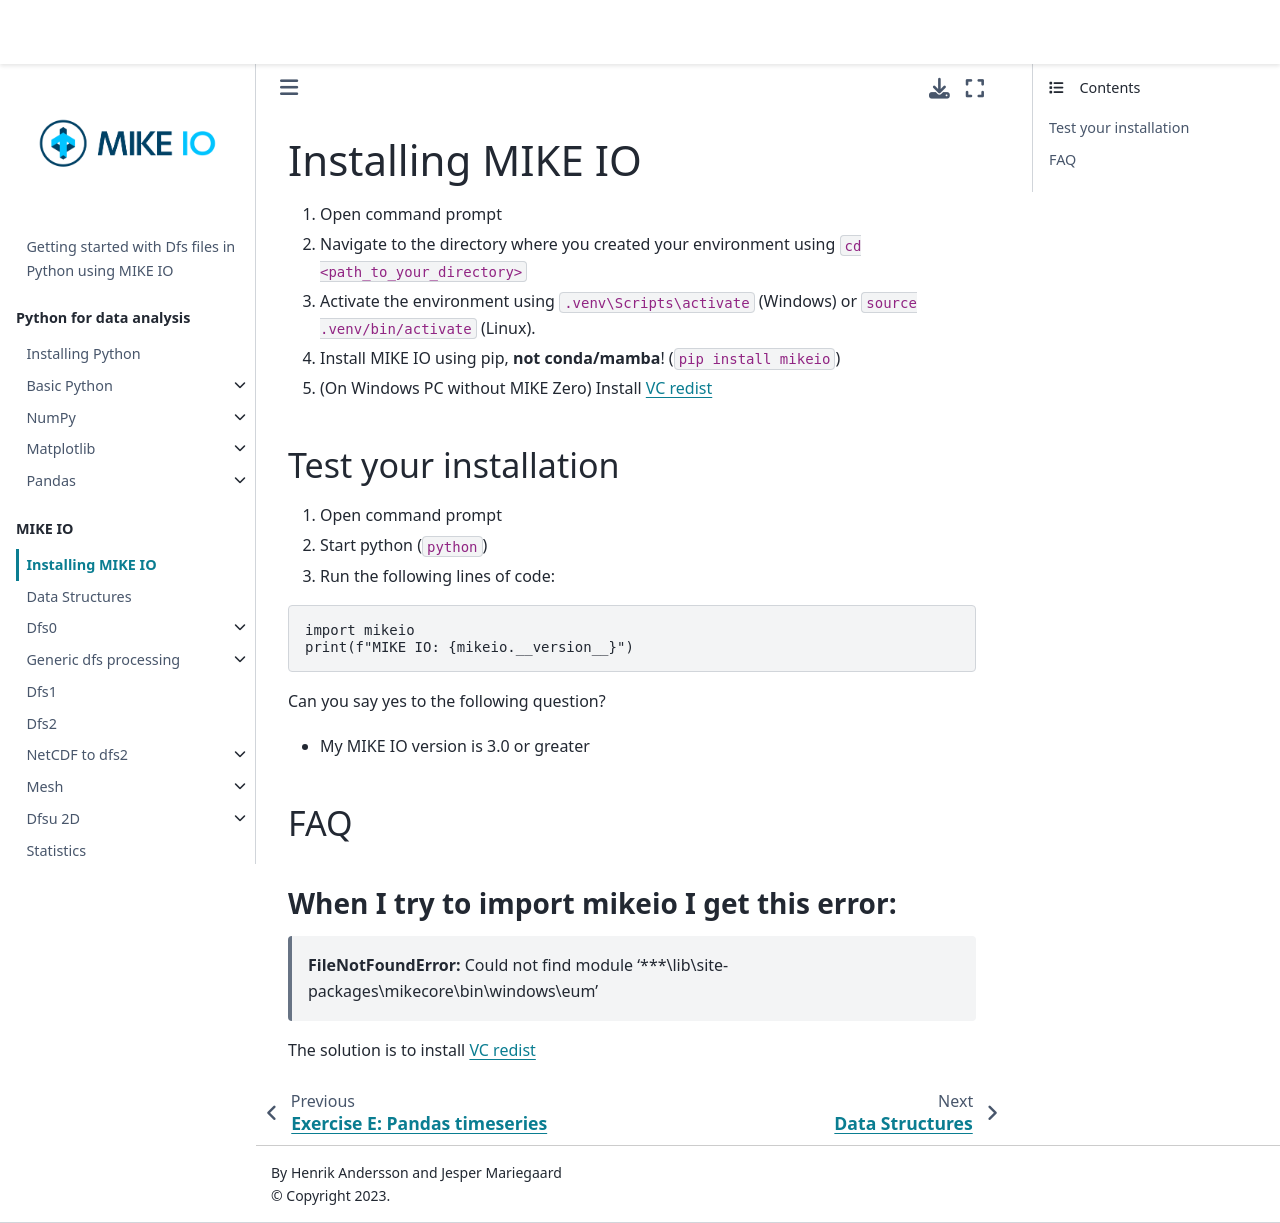

repository: DHI/getting-started-with-mikeio · page: installation_mikeio.html · generator: jekyll

# Installing MIKE IO


1. Open command prompt
2. Navigate to the directory where you created your environment using `cd <path_to_your_directory>`
3. Activate the environment using `.venv\Scripts\activate` (Windows) or `source .venv/bin/activate` (Linux).
3. Install MIKE IO using pip, **not conda/mamba**! (`pip install mikeio`)
4. (On Windows PC without MIKE Zero) Install [VC redist](https://aka.ms/vs/17/release/vc_redist.x64.exe) 


## Test your installation

1. Open command prompt
2. Start python (`python`) 
3. Run the following lines of code:

```python
import mikeio
print(f"MIKE IO: {mikeio.__version__}")
```

Can you say yes to the following question? 

* My MIKE IO version is 3.0 or greater

## FAQ
### When I try to import mikeio I get this error:

 > **FileNotFoundError:** Could not find module '***\lib\site-packages\mikecore\bin\windows\eum'

The solution is to install [VC redist](https://learn.microsoft.com/en-us/cpp/windows/latest-supported-vc-redist)
